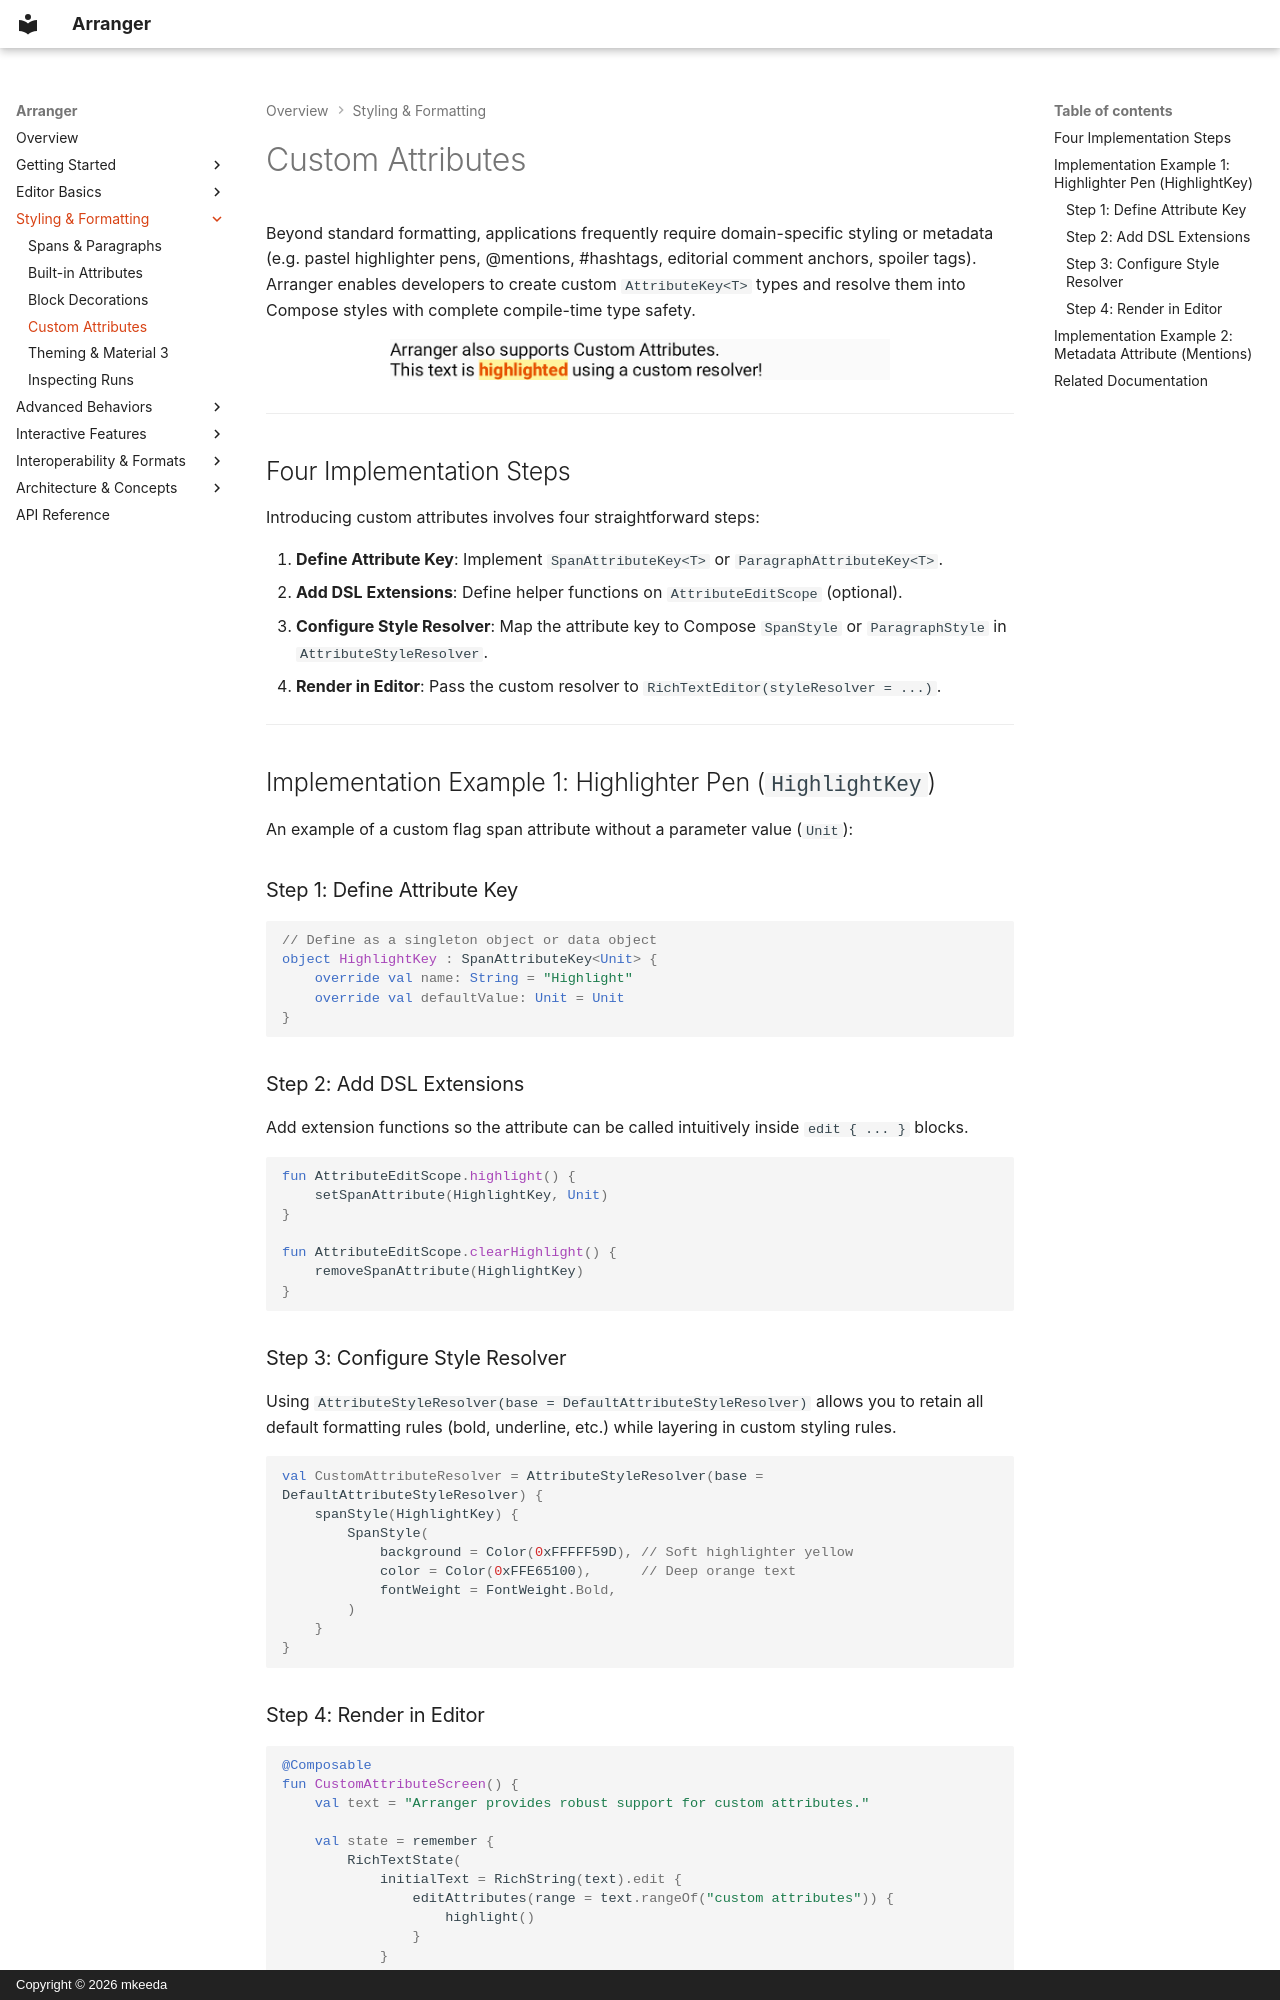

repository: mkeeda/arranger · page: styling/custom-attributes/index.html · generator: mkdocs · copyright: Copyright © 2026 mkeeda

# Custom Attributes

Beyond standard formatting, applications frequently require domain-specific styling or metadata (e.g. pastel highlighter pens, @mentions, #hashtags, editorial comment anchors, spoiler tags). Arranger enables developers to create custom `AttributeKey<T>` types and resolve them into Compose styles with complete compile-time type safety.

<div align="center" markdown>

![Custom Attribute Sample](../images/custom-attribute.png){ width="500" }

</div>

---

## Four Implementation Steps

Introducing custom attributes involves four straightforward steps:

1. **Define Attribute Key**: Implement `SpanAttributeKey<T>` or `ParagraphAttributeKey<T>`.
2. **Add DSL Extensions**: Define helper functions on `AttributeEditScope` (optional).
3. **Configure Style Resolver**: Map the attribute key to Compose `SpanStyle` or `ParagraphStyle` in `AttributeStyleResolver`.
4. **Render in Editor**: Pass the custom resolver to `RichTextEditor(styleResolver = ...)`.

---

## Implementation Example 1: Highlighter Pen (`HighlightKey`)

An example of a custom flag span attribute without a parameter value (`Unit`):

### Step 1: Define Attribute Key

```kotlin
// Define as a singleton object or data object
object HighlightKey : SpanAttributeKey<Unit> {
    override val name: String = "Highlight"
    override val defaultValue: Unit = Unit
}
```

### Step 2: Add DSL Extensions

Add extension functions so the attribute can be called intuitively inside `edit { ... }` blocks.

```kotlin
fun AttributeEditScope.highlight() {
    setSpanAttribute(HighlightKey, Unit)
}

fun AttributeEditScope.clearHighlight() {
    removeSpanAttribute(HighlightKey)
}
```

### Step 3: Configure Style Resolver

Using `AttributeStyleResolver(base = DefaultAttributeStyleResolver)` allows you to retain all default formatting rules (bold, underline, etc.) while layering in custom styling rules.

```kotlin
val CustomAttributeResolver = AttributeStyleResolver(base = DefaultAttributeStyleResolver) {
    spanStyle(HighlightKey) {
        SpanStyle(
            background = Color(0xFFFFF59D), // Soft highlighter yellow
            color = Color(0xFFE65100),      // Deep orange text
            fontWeight = FontWeight.Bold,
        )
    }
}
```
